Run: headless pygame with SDL's dummy video driver; simulated clock (each Clock.tick advances the game by its frame time, no real sleeping); random seed 0; keys injected as events and as key.get_pressed() state; no mouse input.
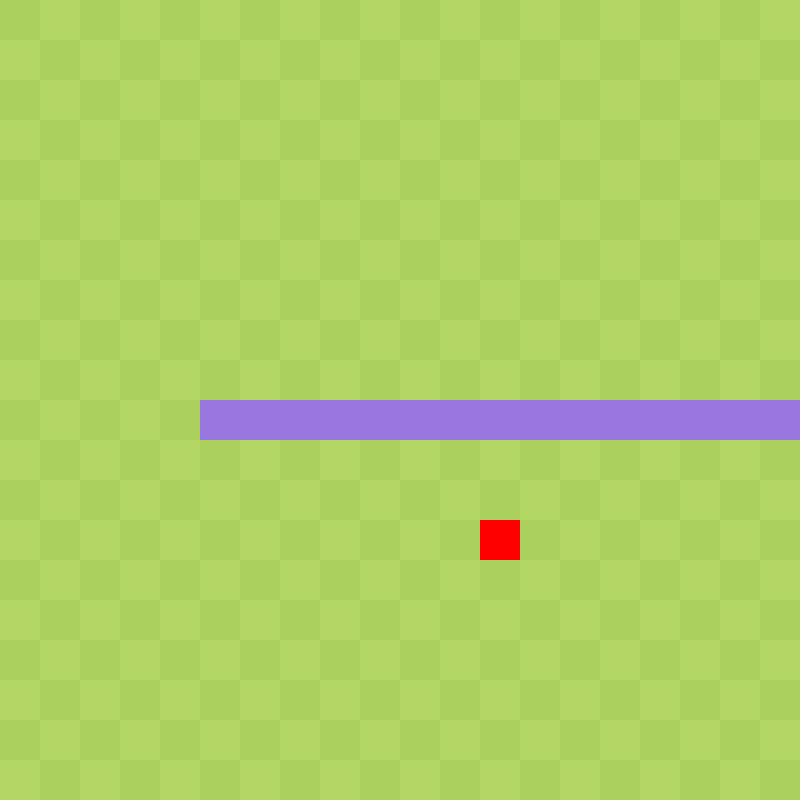
Frame 1 of 4 · flips 1–60 · no input
Frame 2 of 4 · flips 61–180 · tapped SPACE, RETURN · held RIGHT (→), D · screen unchanged from frame 1, image omitted
Frame 3 of 4 · flips 181–300 · held DOWN (↓), S · screen unchanged from frame 2, image omitted
Frame 4 of 4 · flips 301–420 · held LEFT (←), A, UP (↑), W · screen unchanged from frame 3, image omitted

The pygame program that drew these frames:

import os
os.environ["PYGAME_HIDE_SUPPORT_PROMPT"] = "1"

import pygame, sys, random
from pygame.math import Vector2
pygame.init()

WIDTH, HEIGHT = 800, 800
WIN = pygame.display.set_mode((WIDTH, HEIGHT))
pygame.display.set_caption("Snake Game")
clock = pygame.time.Clock()

CELL_SIZE = 40
darker_green = (171, 208, 94)
lighter_green = (179, 214, 101)
fruit_color = (255, 0, 0)
snake_color = (153, 118, 224)

class Fruit:
    def __init__(self):
        self.x = random.randint(0,WIDTH//CELL_SIZE)
        self.y = random.randint(0,HEIGHT//CELL_SIZE)
        self.pos = Vector2(self.x, self.y)
    
    def draw_fruit(self):
        self.rect = pygame.Rect(self.pos.x*CELL_SIZE, self.pos.y*CELL_SIZE, CELL_SIZE, CELL_SIZE)
        pygame.draw.rect(WIN, fruit_color, self.rect)
        pygame.display.update()


class Snake:
    def __init__(self):
        self.body = [Vector2(7,10), Vector2(6,10), Vector2(5,10)]
        self.direction = Vector2(1,0)
        
    def draw_snake(self):
        for block in self.body:
            body_block = pygame.Rect(block.x*CELL_SIZE, block.y*CELL_SIZE, CELL_SIZE, CELL_SIZE)
            pygame.draw.rect(WIN, snake_color, body_block)

    def move(self):
        for i, block in enumerate(self.body):
            self.body[i] = block + self.direction
        self.draw_snake()
        
        

# Creating the background
even_iteration = True # This is a variable to apply a color in one iteration and another one in the next one, between 2 colors
for row in range(WIDTH//CELL_SIZE):
    for column in range(HEIGHT//CELL_SIZE):
        slab_pos = Vector2(row*CELL_SIZE, column*CELL_SIZE)
        slab = pygame.Rect(slab_pos.x, slab_pos.y, CELL_SIZE, CELL_SIZE)
        if even_iteration:
            pygame.draw.rect(WIN, darker_green, slab)
            even_iteration = False
        else:
            pygame.draw.rect(WIN, lighter_green, slab)
            even_iteration = True
    
    if even_iteration:
        even_iteration = False
    else:
        even_iteration = True

# Creating the fruit
fruit = Fruit()
fruit.draw_fruit()

# Creating the snake
snake = Snake()
snake.draw_snake()

while True:
    for event in pygame.event.get():
        if event.type == pygame.QUIT:
            pygame.quit()
            sys.exit()
    
    snake.move()
    pygame.display.update()

    clock.tick(30)
